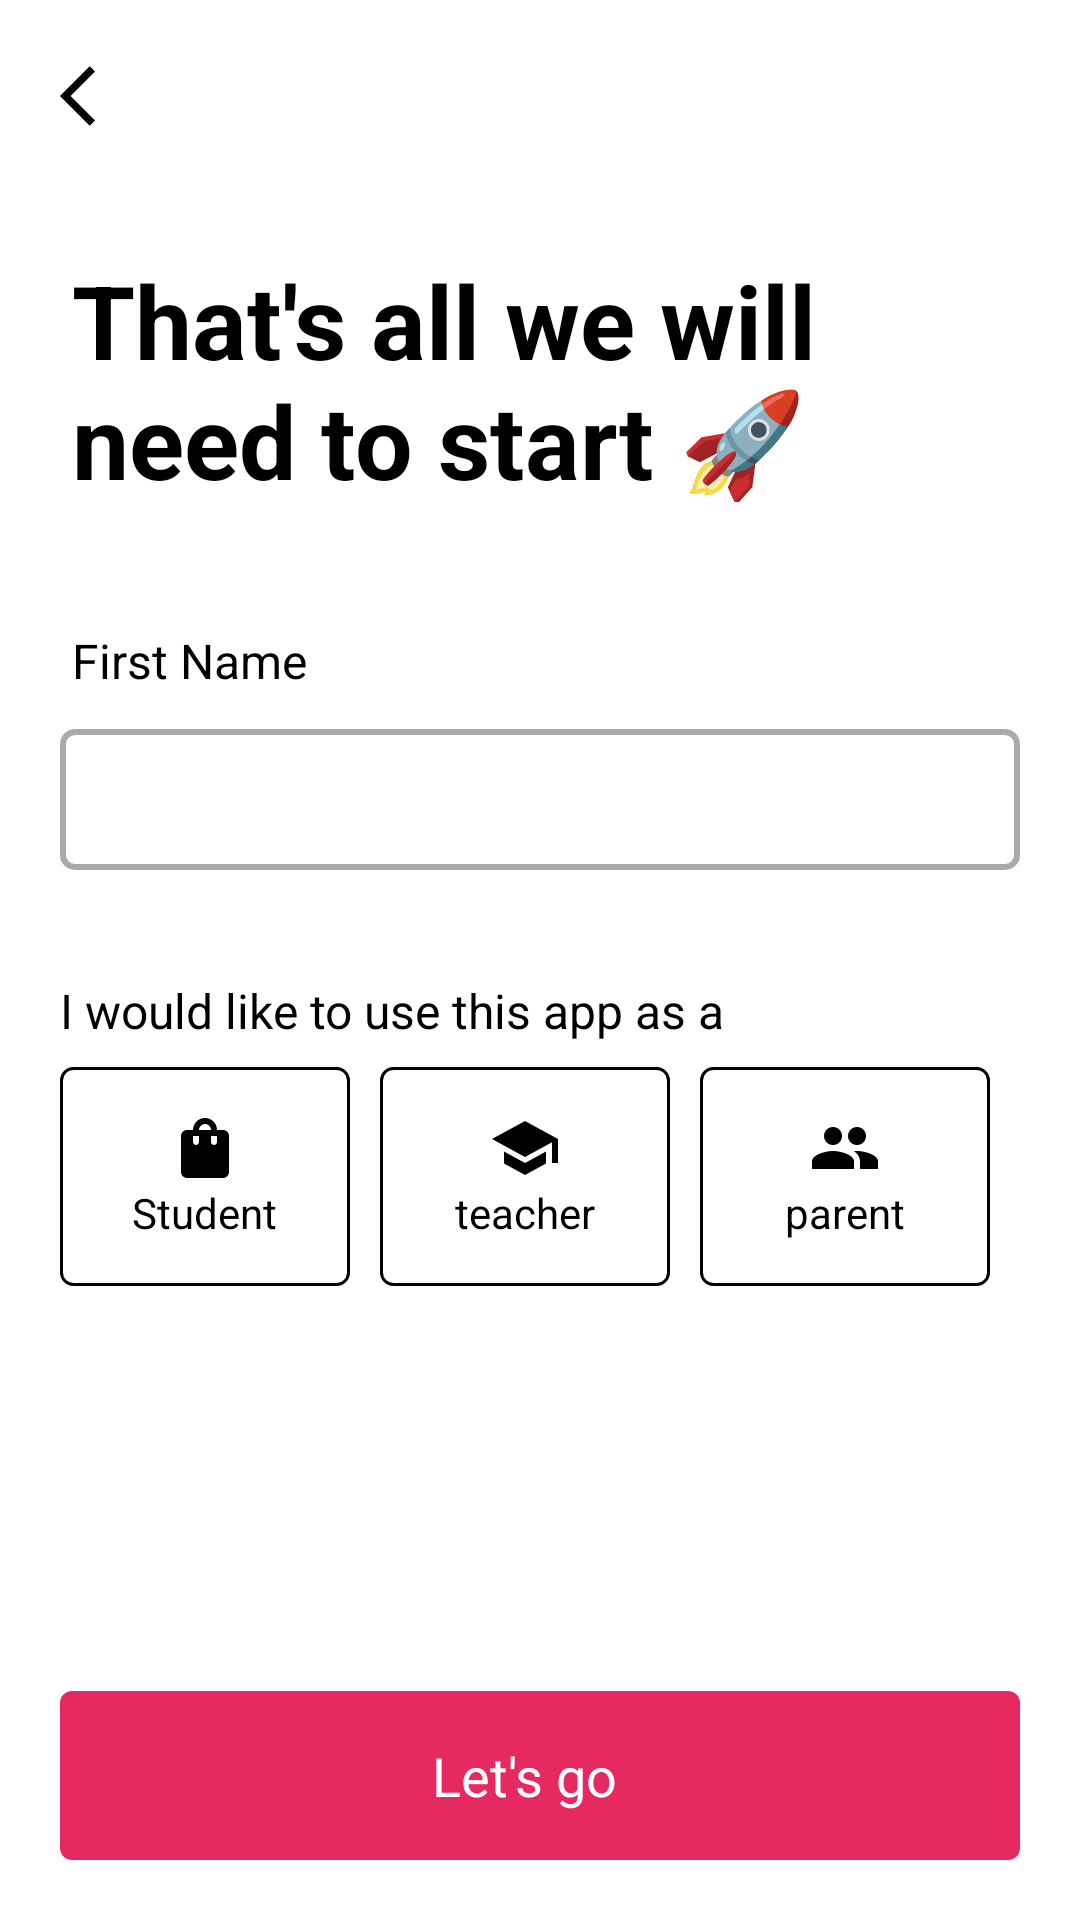

Write the Android layout XML for this screen, with the resource values it uses.
<!-- AndroidManifest.xml: application theme Theme.Avidii2 -->
<!-- res/layout/activity_user_profile.xml -->
<?xml version="1.0" encoding="utf-8"?>
<androidx.constraintlayout.widget.ConstraintLayout xmlns:android="http://schemas.android.com/apk/res/android"
    xmlns:app="http://schemas.android.com/apk/res-auto"
    xmlns:tools="http://schemas.android.com/tools"
    android:layout_width="match_parent"
    android:layout_height="match_parent"
    android:background="@color/white"
    android:padding="20dp"
    tools:context=".MainActivity">

    <ImageButton
        android:id="@+id/backButtonProfile"
        android:layout_width="wrap_content"
        android:layout_height="wrap_content"
        android:background="@android:color/transparent"
        android:src="@drawable/baseline_arrow_back_ios_24"
        app:layout_constraintStart_toStartOf="parent"
    app:layout_constraintTop_toTopOf="parent"
        app:tint="@drawable/tint_selector" />

    <TextView
        android:id="@+id/textView1"
        android:layout_width="match_parent"
        android:layout_height="wrap_content"
        android:layout_marginStart="4dp"
        android:layout_marginTop="64dp"
        android:text="That's all we will need to start 🚀"
        android:textColor="#000000"
        android:textSize="34sp"
        android:textStyle="bold"
        app:layout_constraintStart_toStartOf="parent"
        app:layout_constraintTop_toTopOf="@id/backButtonProfile" />

    <TextView
        android:id="@+id/textView2"
        android:layout_width="wrap_content"
        android:layout_height="wrap_content"
        android:layout_marginStart="4dp"
        android:layout_marginTop="40dp"
        android:text="First Name"
        android:textColor="@color/black"
        android:textSize="16sp"
        app:layout_constraintStart_toStartOf="parent"
        app:layout_constraintTop_toBottomOf="@+id/textView1" />

    <EditText
        android:id="@+id/editText1"
        android:layout_width="0dp"
        android:layout_height="wrap_content"
        android:layout_marginTop="12dp"
        android:background="@drawable/edit_text_background"
        android:ems="10"
        android:inputType="textPersonName"
        android:textSize="20sp"
        android:padding="10dp"
        app:layout_constraintEnd_toEndOf="parent"
        app:layout_constraintHorizontal_bias="0.6"
        app:layout_constraintStart_toStartOf="parent"
        app:layout_constraintTop_toBottomOf="@+id/textView2" />

    <TextView
        android:id="@+id/textView3"
        android:layout_width="wrap_content"
        android:layout_height="wrap_content"
        android:layout_marginTop="36dp"
        android:layout_marginBottom="16dp"
        android:text="I would like to use this app as a"
        android:textSize="16sp"
        android:textColor="@color/black"
        app:layout_constraintBottom_toTopOf="@+id/linearLayout"
        app:layout_constraintStart_toStartOf="parent"
        app:layout_constraintTop_toBottomOf="@+id/editText1" />

    <LinearLayout
        android:id="@+id/linearLayout"
        android:layout_width="0dp"
        android:layout_height="wrap_content"
        android:layout_marginTop="8dp"
        android:orientation="horizontal"
        app:layout_constraintEnd_toEndOf="parent"
        app:layout_constraintStart_toStartOf="parent"
        app:layout_constraintTop_toBottomOf="@+id/textView3">

        <LinearLayout
            android:id="@+id/linearLayout1"
            android:layout_width="0dp"
            android:layout_height="wrap_content"
            android:layout_weight="1"
            android:gravity="center"
            android:paddingHorizontal="10dp"
            android:paddingVertical="15dp"
            android:layout_marginEnd="10dp"
            android:orientation="vertical"
            android:background="@drawable/background_selector"
            android:onClick="onLinearLayoutClicked"
            >


            <ImageView
                android:layout_width="wrap_content"
                android:layout_height="wrap_content"
                android:src="@drawable/baseline_shopping_bag_24"
                android:tag="icon"
                app:tint="@drawable/tint_selector" />

            <TextView
                android:layout_width="wrap_content"
                android:layout_height="wrap_content"
                android:textColor="@color/black"
                android:text="Student" />
        </LinearLayout>

        <LinearLayout
            android:id="@+id/linearLayout2"
            android:layout_width="0dp"
            android:layout_height="wrap_content"
            android:layout_weight="1"
            android:gravity="center"
            android:paddingHorizontal="10dp"
            android:paddingVertical="15dp"
            android:layout_marginEnd="10dp"
            android:background="@drawable/background_selector"
            android:onClick="onLinearLayoutClicked"
            android:orientation="vertical">


            <ImageView
                android:layout_width="wrap_content"
                android:layout_height="wrap_content"
                android:src="@drawable/baseline_school_24"
                android:tag="icon"
                app:tint="@drawable/tint_selector"/>

            <TextView
                android:layout_width="wrap_content"
                android:layout_height="wrap_content"
                android:textColor="@color/black"
                android:text="teacher" />
        </LinearLayout>

        <LinearLayout
            android:id="@+id/linearLayout3"
            android:layout_width="0dp"
            android:layout_height="wrap_content"
            android:layout_weight="1"
            android:gravity="center"
            android:paddingHorizontal="10dp"
            android:paddingVertical="15dp"
            android:layout_marginEnd="10dp"
            android:background="@drawable/background_selector"
            android:onClick="onLinearLayoutClicked"
            android:orientation="vertical">


            <ImageView
                android:layout_width="wrap_content"
                android:layout_height="wrap_content"
                android:src="@drawable/baseline_people_24"
                android:tag="icon"
                app:tint="@drawable/tint_selector"/>

            <TextView
                android:layout_width="wrap_content"
                android:layout_height="wrap_content"
                android:textColor="@color/black"
                android:text="parent" />
        </LinearLayout>

    </LinearLayout>

    <LinearLayout
        android:id="@+id/profileNext"
        android:layout_width="match_parent"
        android:layout_height="wrap_content"
        android:background="@drawable/backgroundbuttonnext"
        android:gravity="center"
        android:orientation="horizontal"
        android:padding="16dp"
        app:cornerRadius="4dp"
        app:layout_constraintBottom_toBottomOf="parent"
        app:layout_constraintStart_toStartOf="parent">

        <TextView
            android:layout_width="wrap_content"
            android:layout_height="wrap_content"
            android:textColor="@color/white"
            android:text="Let's go"
            android:textSize="18sp" />

        <ImageView
            android:layout_width="wrap_content"
            android:layout_height="wrap_content"
            android:layout_marginStart="10dp"
            android:src="@drawable/baseline_arrow_forward_24" />
    </LinearLayout>


</androidx.constraintlayout.widget.ConstraintLayout>
<!-- resources referenced by this layout -->
<resources>
  <color name="black">#FF000000</color>
  <color name="white">#FFFFFFFF</color>
  <!-- drawable backgroundbuttonnext (drawable) -->
  <shape xmlns:android="http://schemas.android.com/apk/res/android" >
      <solid android:color="@color/primaryColor" />
      <corners android:radius="4dp"/>
  </shape>
  <!-- drawable baseline_arrow_back_ios_24 (drawable) -->
  <vector android:autoMirrored="true" android:height="24dp"
      android:tint="#383737" android:viewportHeight="24"
      android:viewportWidth="24" android:width="24dp" xmlns:android="http://schemas.android.com/apk/res/android">
      <path android:fillColor="@android:color/white" android:pathData="M11.67,3.87L9.9,2.1 0,12l9.9,9.9 1.77,-1.77L3.54,12z"/>
  </vector>
  <!-- drawable baseline_people_24 (drawable) -->
  <vector android:height="24dp" android:tint="#383737"
      android:viewportHeight="24" android:viewportWidth="24"
      android:width="24dp" xmlns:android="http://schemas.android.com/apk/res/android">
      <path android:fillColor="@android:color/white" android:pathData="M16,11c1.66,0 2.99,-1.34 2.99,-3S17.66,5 16,5c-1.66,0 -3,1.34 -3,3s1.34,3 3,3zM8,11c1.66,0 2.99,-1.34 2.99,-3S9.66,5 8,5C6.34,5 5,6.34 5,8s1.34,3 3,3zM8,13c-2.33,0 -7,1.17 -7,3.5L1,19h14v-2.5c0,-2.33 -4.67,-3.5 -7,-3.5zM16,13c-0.29,0 -0.62,0.02 -0.97,0.05 1.16,0.84 1.97,1.97 1.97,3.45L17,19h6v-2.5c0,-2.33 -4.67,-3.5 -7,-3.5z"/>
  </vector>
  <!-- drawable baseline_school_24 (drawable) -->
  <vector android:height="24dp" android:tint="#383737"
      android:viewportHeight="24" android:viewportWidth="24"
      android:width="24dp" xmlns:android="http://schemas.android.com/apk/res/android">
      <path android:fillColor="@android:color/white" android:pathData="M5,13.18v4L12,21l7,-3.82v-4L12,17l-7,-3.82zM12,3L1,9l11,6 9,-4.91V17h2V9L12,3z"/>
  </vector>
  <!-- drawable baseline_shopping_bag_24 (drawable) -->
  <vector android:height="24dp" android:tint="#383737"
      android:viewportHeight="24" android:viewportWidth="24"
      android:width="24dp" xmlns:android="http://schemas.android.com/apk/res/android">
      <path android:fillColor="@android:color/white" android:pathData="M18,6h-2c0,-2.21 -1.79,-4 -4,-4S8,3.79 8,6H6C4.9,6 4,6.9 4,8v12c0,1.1 0.9,2 2,2h12c1.1,0 2,-0.9 2,-2V8C20,6.9 19.1,6 18,6zM10,10c0,0.55 -0.45,1 -1,1s-1,-0.45 -1,-1V8h2V10zM12,4c1.1,0 2,0.9 2,2h-4C10,4.9 10.9,4 12,4zM16,10c0,0.55 -0.45,1 -1,1s-1,-0.45 -1,-1V8h2V10z"/>
  </vector>
  <!-- drawable edit_text_background (drawable) -->
  <selector xmlns:android="http://schemas.android.com/apk/res/android">
      <item android:state_focused="true">
          <shape android:shape="rectangle">
              <solid android:color="@android:color/white"/>
              <stroke android:color="@color/primaryColor" android:width="2dp"/>
              <corners android:radius="4dp" />
          </shape>
      </item>
      <item>
          <shape android:shape="rectangle">
              <solid android:color="@android:color/white"/>
              <stroke android:color="@android:color/darker_gray" android:width="2dp"/>
              <corners android:radius="4dp" />
          </shape>
      </item>
  </selector>
  <!-- drawable tint_selector (drawable) -->
  <?xml version="1.0" encoding="utf-8"?>
  <selector xmlns:android="http://schemas.android.com/apk/res/android">
      <item android:state_selected="true" android:color="@color/primaryColor"/>
      <item android:color="@color/black"/>
  </selector>
  <style name="Theme.Avidii2" parent="Base.Theme.Avidii2">
  
      </style>
  <color name="primaryColor">#E72961</color>
  <style name="Base.Theme.Avidii2" parent="Theme.MaterialComponents.DayNight.NoActionBar">
          
        <item name="colorPrimaryDark">@color/primaryColor</item>
      </style>
</resources>
